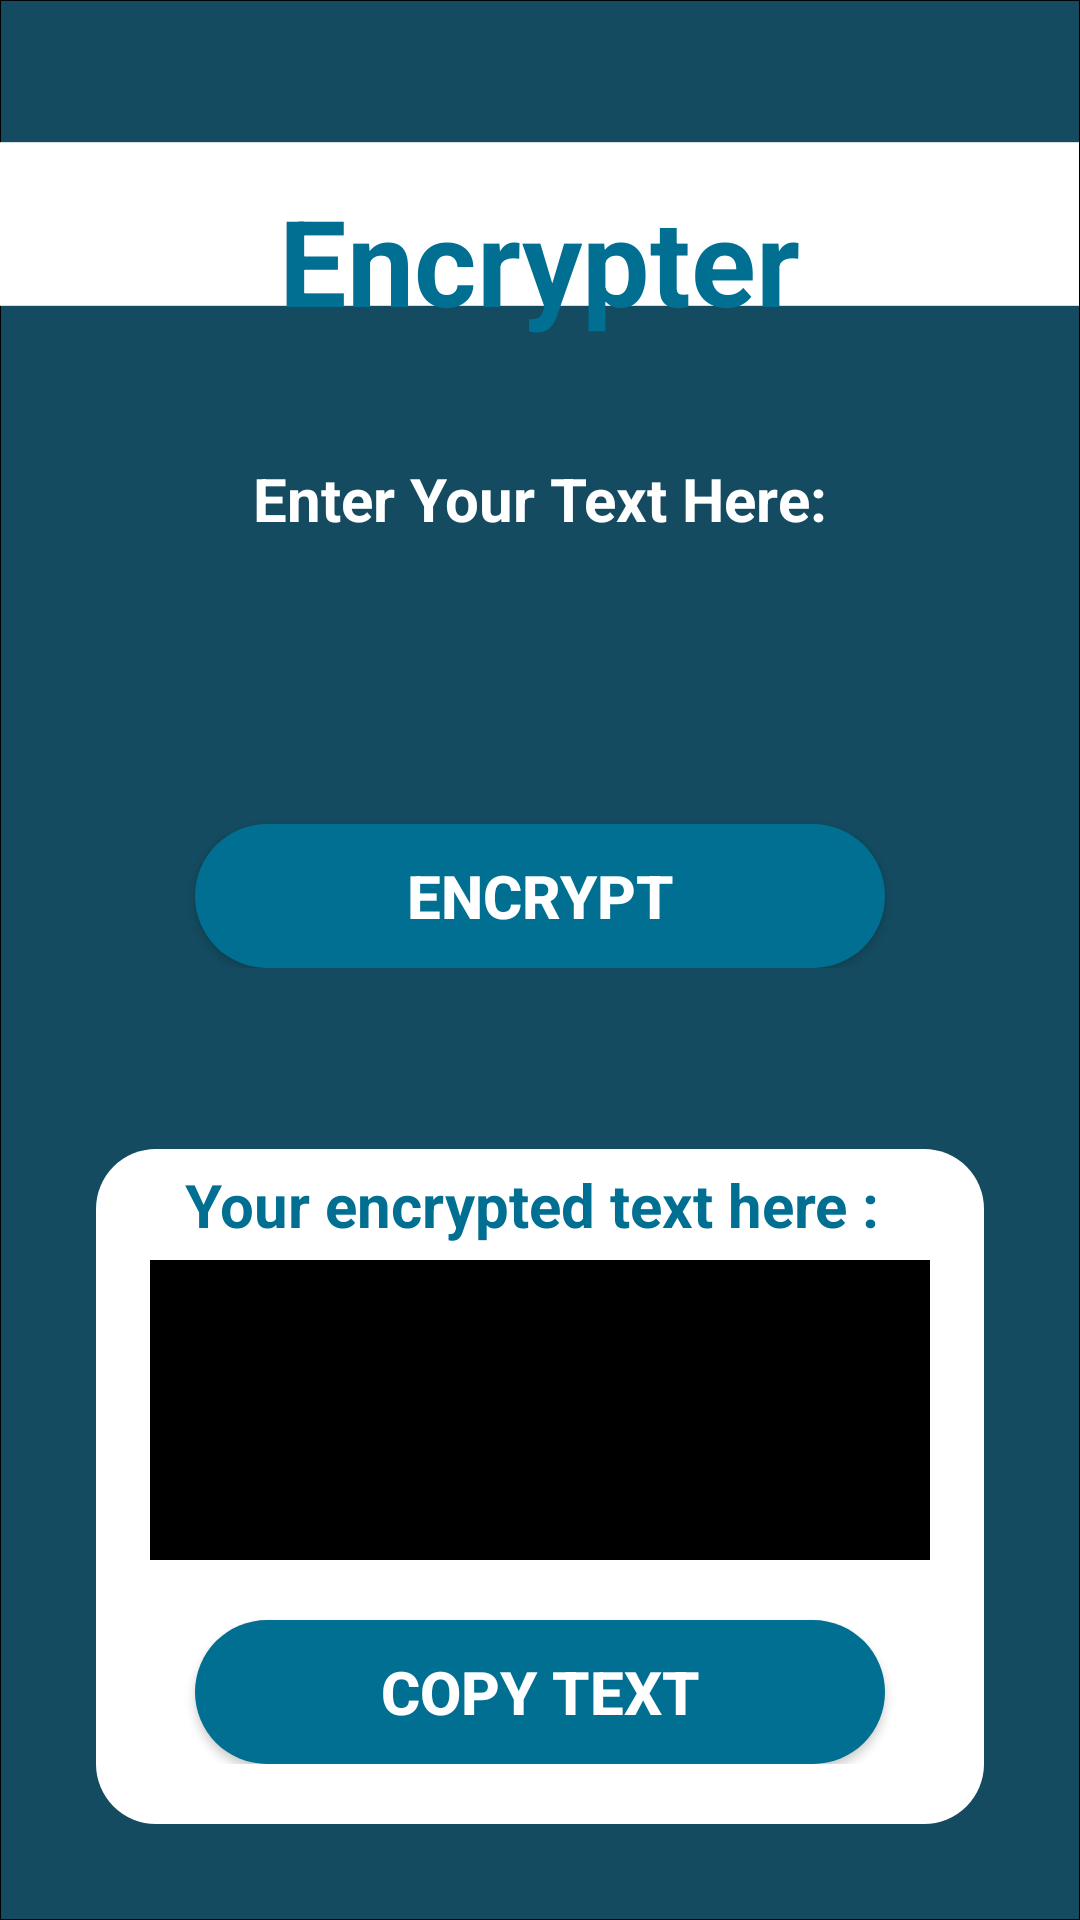

Layout XML and referenced resources for this Android screen:
<!-- AndroidManifest.xml: application theme Theme.Cipher -->
<!-- res/layout/activity_encoder.xml -->
<?xml version="1.0" encoding="utf-8"?>
<RelativeLayout
xmlns:android="http://schemas.android.com/apk/res/android"
xmlns:tools="http://schemas.android.com/tools"
android:layout_width="match_parent"
android:layout_height="match_parent"
android:background="@drawable/cryptoui"
android:orientation="vertical"
tools:context=".Encoder">

    <LinearLayout
        android:layout_width="match_parent"
        android:layout_height="wrap_content"
        android:layout_marginStart="5dp"
        android:layout_marginTop="5dp"
        android:layout_marginEnd="5dp"
        android:layout_marginBottom="5dp"
        android:orientation="vertical">

        
        <TextView
            android:layout_width="wrap_content"
            android:layout_height="wrap_content"
            android:layout_gravity="center"
            android:layout_marginTop="55dp"
            android:text="Encrypter"
            android:textColor="#006F91"
            android:textSize="40dp"
            android:textStyle="bold" />

    </LinearLayout>

    <LinearLayout
        android:layout_width="match_parent"
        android:layout_height="wrap_content"
        android:layout_centerVertical="true"
        android:layout_marginStart="-200dp"
        android:layout_marginTop="-200dp"
        android:layout_marginEnd="-200dp"
        android:layout_marginBottom="-200dp"
        android:orientation="vertical">

        <LinearLayout
            android:layout_width="match_parent"
            android:layout_height="wrap_content"
            android:layout_gravity="center"
            android:layout_marginTop="5dp"
            android:orientation="vertical">

            

        </LinearLayout>

        <LinearLayout
            android:layout_width="match_parent"
            android:layout_height="wrap_content"
            android:layout_marginLeft="15dp"
            android:layout_marginTop="150dp"
            android:layout_marginRight="15dp"
            android:orientation="vertical">

            <TextView
                android:layout_width="wrap_content"
                android:layout_height="wrap_content"
                android:layout_gravity="center"
                android:layout_marginTop="5dp"
                android:text="Enter Your Text Here:"
                android:textColor="#FFFFFF"
                android:textSize="20dp"
                android:textStyle="bold" />

            

            
            <EditText
                android:id="@+id/etVar1"
                android:layout_width="360dp"
                android:layout_height="70dp"
                android:layout_gravity="center"
                android:layout_marginTop="5dp"
                android:background="@drawable/field_round"
                android:textColor="#000000"
                android:textSize="20sp" />

            <Button
                android:id="@+id/btVar1"
                android:layout_width="230dp"
                android:layout_height="wrap_content"
                android:layout_gravity="center"
                android:layout_marginTop="20dp"
                android:background="@drawable/round_btn"
                android:onClick="enc"
                android:text="Encrypt"
                android:textColor="#FFFFFF"
                android:textSize="20dp"
                android:textStyle="bold" />

        </LinearLayout>

        <LinearLayout
            android:layout_width="match_parent"
            android:layout_height="wrap_content"
            android:layout_gravity="center"
            android:layout_marginTop="-40dp"
            android:orientation="vertical">

            
        </LinearLayout>

        <LinearLayout
            android:layout_width="wrap_content"
            android:layout_height="wrap_content"
            android:layout_gravity="center"
            android:layout_marginLeft="15dp"
            android:layout_marginTop="100dp"
            android:layout_marginRight="15dp"
            android:background="@drawable/section"
            android:orientation="vertical">


            
            <TextView
                android:layout_width="wrap_content"
                android:layout_height="wrap_content"
                android:layout_gravity="center"
                android:layout_marginTop="5dp"
                android:text="Your encrypted text here : "
                android:textColor="#006F91"
                android:textSize="20dp"
                android:textStyle="bold" />

            <TextView
                android:id="@+id/tvVar1"
                android:layout_width="260dp"
                android:layout_height="100dp"
                android:layout_gravity="center"
                android:layout_marginTop="5dp"
                android:background="@drawable/output"
                android:textColor="#ffffff"
                android:textSize="22dp" />


            
            <Button
                android:id="@+id/btVar3"
                android:layout_width="230dp"
                android:layout_height="wrap_content"
                android:layout_gravity="center"
                android:layout_marginTop="20dp"
                android:background="@drawable/round_btn"
                android:onClick="cp2"
                android:text="Copy Text"
                android:textColor="#FFFFFF"
                android:textSize="20sp"
                android:textStyle="bold" />

        </LinearLayout>

    </LinearLayout>

</RelativeLayout>
<!-- resources referenced by this layout -->
<resources>
  <!-- drawable cryptoui: png bitmap (drawable-v24, 14107 bytes) -->
  <!-- drawable output (drawable) -->
  <?xml version="1.0" encoding="utf-8"?>
  
  <shape xmlns:android="http://schemas.android.com/apk/res/android">
  
      <solid android:color="#000000"/>
  
  </shape>
  <!-- drawable round_btn (drawable) -->
  <?xml version="1.0" encoding="utf-8"?>
  
  <shape xmlns:android="http://schemas.android.com/apk/res/android">
  <solid android:color="#006F91"/>
      <corners
          android:radius="25dp"
          />
  </shape>
  <!-- drawable section (drawable) -->
  <?xml version="1.0" encoding="utf-8"?>
  
  <shape xmlns:android="http://schemas.android.com/apk/res/android">
  
      <solid android:color="@color/white"/>
      <corners android:radius="20dp"/>
      <padding android:bottom="20dp" android:left="18dp" android:right="18dp"/>
  
  </shape>
  <style name="Theme.Cipher" parent="Theme.AppCompat.DayNight.NoActionBar">
          
          <item name="colorPrimary">@color/purple_500</item>
          <item name="colorPrimaryVariant">@color/purple_700</item>
          <item name="colorOnPrimary">@color/white</item>
          
          <item name="colorSecondary">@color/teal_200</item>
          <item name="colorSecondaryVariant">@color/teal_700</item>
          <item name="colorOnSecondary">@color/black</item>
          
          <item name="android:statusBarColor" tools:targetApi="l">?attr/colorPrimaryVariant</item>
          
      </style>
  <color name="white">#FFFFFFFF</color>
  <color name="purple_500">#144b60</color>
  <color name="purple_700">#001580</color>
  <color name="teal_200">#FF03DAC5</color>
  <color name="teal_700">#FF018786</color>
  <color name="black">#FF000000</color>
</resources>
